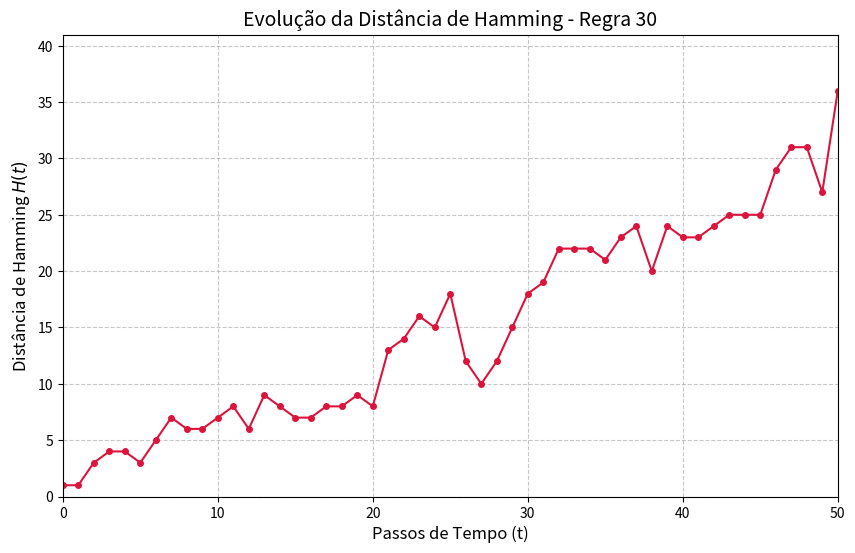

Write Python code to recreate this figure.
import numpy as np
import matplotlib.pyplot as plt

def step_eca(state, rule_table):
    """
    Avança o Autômato Celular em 1 geração com condição de contorno periódica (anel).
    """
    # np.roll desloca o array. 
    # shift=1 pega o vizinho da esquerda, shift=-1 pega o da direita.
    left = np.roll(state, 1)
    right = np.roll(state, -1)
    
    # Calcula o valor binário da vizinhança (índice de 0 a 7)
    idx = 4 * left + 2 * state + right
    
    # Retorna o novo estado baseado na tabela de regras
    return rule_table[idx]

# --- Parâmetros da Simulação ---
L = 100            # Tamanho do anel
T = 50             # Número de passos de tempo
rule_number = 30   # Regra do ECA

# Converte o número da regra (30) para uma tabela de busca (lookup table)
# 30 em binário é '00011110'. 
# Lemos invertido para mapear do índice 0 (000) ao 7 (111): [0, 1, 1, 1, 1, 0, 0, 0]
rule_string = np.binary_repr(rule_number, width=8)
rule_table = np.array([int(x) for x in rule_string[::-1]])

# --- Condições Iniciais ---
# C1: Geramos uma configuração aleatória de 0s e 1s
# (Usar uma base aleatória é ideal para ver o caos da Regra 30 se propagar)
np.random.seed(42) # Semente fixa para resultados reprodutíveis
C1 = np.random.randint(2, size=L)

# C2: Cópia exata de C1, mas com 1 bit central invertido
C2 = C1.copy()
centro = L // 2
C2[centro] = 1 - C2[centro] # Inverte o bit (se 0 vira 1, se 1 vira 0)

# --- Simulação ---
state1 = C1
state2 = C2
hamming_distances = []

for t in range(T + 1): # +1 para incluir o estado inicial (t=0)
    # A Distância de Hamming é a soma dos bits que são diferentes
    h_dist = np.sum(state1 != state2)
    hamming_distances.append(h_dist)
    
    # Avança os dois universos para a próxima geração
    state1 = step_eca(state1, rule_table)
    state2 = step_eca(state2, rule_table)

# --- Plotagem ---
plt.figure(figsize=(10, 6))
plt.plot(range(T + 1), hamming_distances, marker='o', color='crimson', linestyle='-', markersize=4)
plt.title(f'Evolução da Distância de Hamming - Regra {rule_number}', fontsize=14)
plt.xlabel('Passos de Tempo (t)', fontsize=12)
plt.ylabel('Distância de Hamming $H(t)$', fontsize=12)
plt.grid(True, linestyle='--', alpha=0.7)
plt.xlim(0, T)
plt.ylim(0, max(hamming_distances) + 5)
plt.show()
